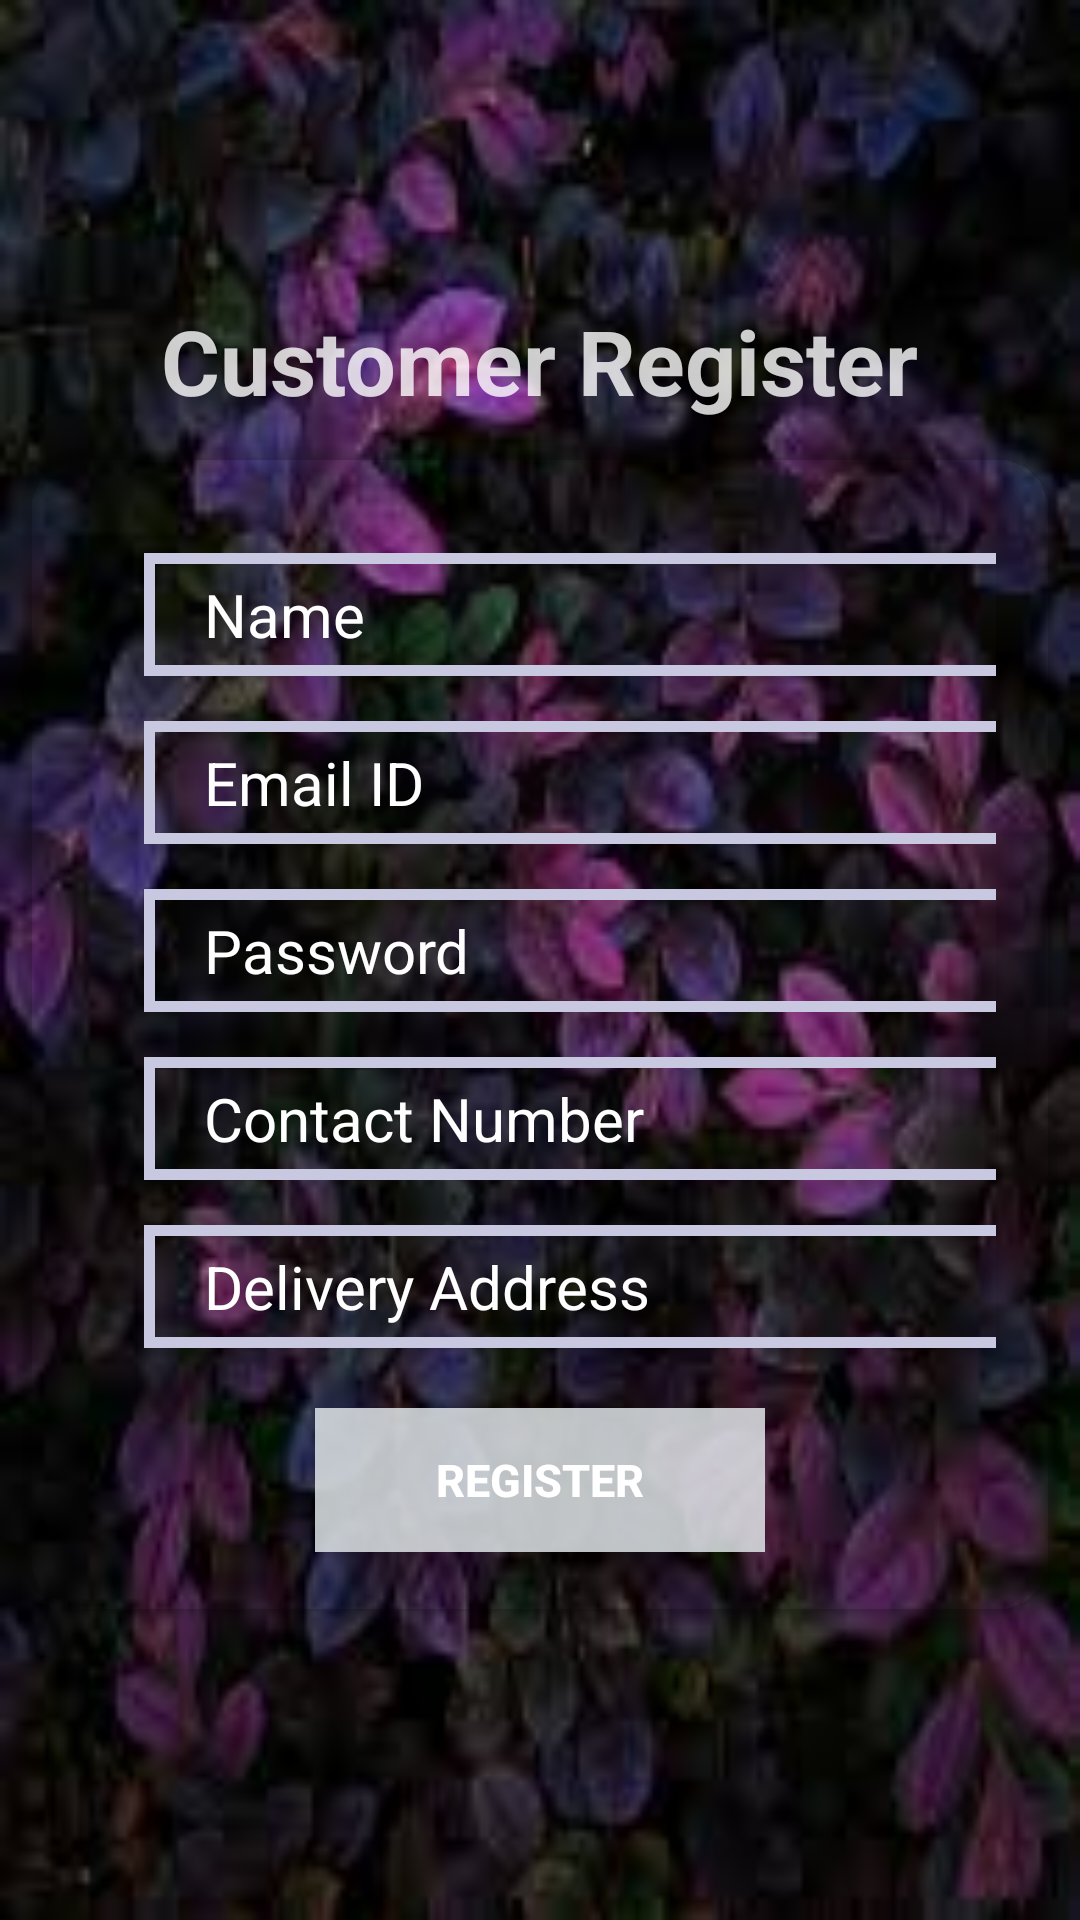

Layout XML and referenced resources for this Android screen:
<!-- AndroidManifest.xml: application theme Theme.CateringApplication -->
<!-- res/layout/activity_customer_register.xml -->
<?xml version="1.0" encoding="utf-8"?>
<RelativeLayout xmlns:android="http://schemas.android.com/apk/res/android"
    xmlns:app="http://schemas.android.com/apk/res-auto"
    xmlns:tools="http://schemas.android.com/tools"
    android:layout_width="match_parent"
    android:layout_height="match_parent"
    android:background="@drawable/registerbg"
    tools:context=".CustomerRegister">
    <TextView
        android:layout_width="wrap_content"
        android:layout_height="wrap_content"
        android:id="@+id/adminLogin"
        android:text="Customer Register"
        android:textSize="30sp"
        android:textColor="@color/white"
        android:layout_centerHorizontal="true"
        android:textStyle="bold"
        android:layout_marginTop="100dp"
        android:alpha="0.8" />
    <androidx.cardview.widget.CardView
        android:layout_width="match_parent"
        android:layout_height="wrap_content"
        android:layout_below="@id/adminLogin"
        android:backgroundTint="@color/transparent"
        app:cardCornerRadius="20dp"
        android:elevation="12dp"
        app:cardUseCompatPadding="true">

        <LinearLayout
            android:layout_width="match_parent"
            android:layout_height="wrap_content"
            android:padding="10dp"
            android:layout_margin="10dp"
            android:orientation="vertical">

            <EditText
                android:id="@+id/Cname"
                android:layout_width="317dp"
                android:layout_height="wrap_content"
                android:background="@drawable/transparentbg"
                android:hint="Name"
                android:imeOptions="actionNext"
                android:inputType="textAutoComplete"
                android:padding="7dp"
                android:paddingStart="20dp"
                android:layout_marginStart="20dp"

                android:textColor="@color/black"
                android:textColorHint="@color/white"
                android:layout_marginTop="15dp"
                android:textSize="20sp"
                />

            <EditText
                android:id="@+id/Cmail"
                android:layout_width="318dp"
                android:layout_height="wrap_content"
                android:background="@drawable/transparentbg"
                android:paddingStart="20dp"
                android:hint="Email ID"
                android:textColorHint="@color/white"
                android:imeOptions="actionNext"
                android:inputType="textPassword"
                android:padding="7dp"
                android:paddingLeft="10dp"
                android:layout_marginTop="15dp"
                android:textColor="@color/black"
                android:layout_marginStart="20dp"

                android:textSize="20sp"
                />
            <EditText
                android:id="@+id/CPass"
                android:layout_width="318dp"
                android:layout_height="wrap_content"
                android:background="@drawable/transparentbg"
                android:paddingStart="20dp"
                android:hint="Password"
                android:textColorHint="@color/white"
                android:imeOptions="actionNext"
                android:inputType="textPassword"
                android:padding="7dp"
                android:paddingLeft="10dp"
                android:textColor="@color/black"
                android:layout_marginTop="15dp"
                android:layout_marginStart="20dp"

                android:textSize="20sp"
                />
            <EditText
                android:id="@+id/Cnumber"
                android:layout_width="318dp"
                android:layout_height="wrap_content"
                android:background="@drawable/transparentbg"
                android:paddingStart="20dp"
                android:hint="Contact Number"
                android:textColorHint="@color/white"
                android:imeOptions="actionNext"
                android:inputType="textPassword"
                android:padding="7dp"
                android:paddingLeft="10dp"
                android:layout_marginTop="15dp"
                android:textColor="@color/black"
                android:layout_marginStart="20dp"

                android:textSize="20sp"
                />
            <EditText
                android:id="@+id/Caddress"
                android:layout_width="318dp"
                android:layout_height="wrap_content"
                android:layout_marginTop="15dp"
                android:background="@drawable/transparentbg"
                android:paddingStart="20dp"
                android:hint="Delivery Address"
                android:textColorHint="@color/white"
                android:imeOptions="actionNext"
                android:inputType="textPassword"
                android:padding="7dp"
                android:paddingLeft="10dp"
                android:textColor="@color/black"
                android:layout_marginStart="20dp"
                android:textSize="20sp"
                />

            <Button
                android:layout_width="wrap_content"
                android:layout_height="wrap_content"
                android:id="@+id/Cregbtn"
                android:text="Register"
                android:layout_marginTop="20dp"
                android:layout_gravity="center"
                android:minWidth="150dp"
                android:textColor="@color/white"
                android:textSize="15sp"
                android:textStyle="bold"
                android:background="#D0E8EEF1"
                />



        </LinearLayout>

    </androidx.cardview.widget.CardView>



</RelativeLayout>
<!-- resources referenced by this layout -->
<resources>
  <color name="black">#FF000000</color>
  <color name="transparent">#00FFFFFF</color>
  <color name="white">#FFFFFFFF</color>
  <!-- drawable registerbg: jpg bitmap (drawable, 8076 bytes) -->
  <!-- drawable transparentbg (drawable) -->
  <?xml version="1.0" encoding="utf-8"?>
  <shape xmlns:android="http://schemas.android.com/apk/res/android"
      android:shape="rectangle">
      <solid android:color="#03FFFFFF"/>
      <stroke
          android:width="3.5dp"
          android:color="#C8C8E1"
          />
  
  </shape>
  <style name="Theme.CateringApplication" parent="Theme.MaterialComponents.DayNight.DarkActionBar">
          
          <item name="colorPrimary">@color/purple_500</item>
          <item name="colorPrimaryVariant">@color/purple_700</item>
          <item name="colorOnPrimary">@color/white</item>
          
          <item name="colorSecondary">@color/teal_200</item>
          <item name="colorSecondaryVariant">@color/teal_700</item>
          <item name="colorOnSecondary">@color/black</item>
          
          <item name="android:statusBarColor">?attr/colorPrimaryVariant</item>
          
      </style>
  <color name="purple_500">#FF6200EE</color>
  <color name="purple_700">#FF3700B3</color>
  <color name="teal_200">#FF03DAC5</color>
  <color name="teal_700">#FF018786</color>
</resources>
